Photos from the image-classification dataset "data" in the GitHub repository AdamGinna/TrashRec_dataset. Its 6 classes are: cardboard, glass, metal, paper, plastic, trash.

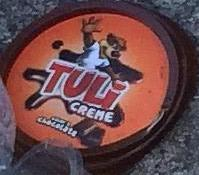
Label: plastic

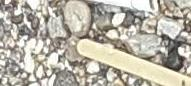
Label: trash

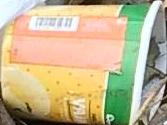
Label: paper

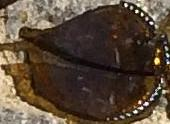
Label: glass

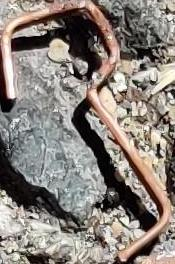
Label: metal

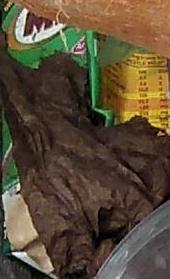
Label: cardboard
